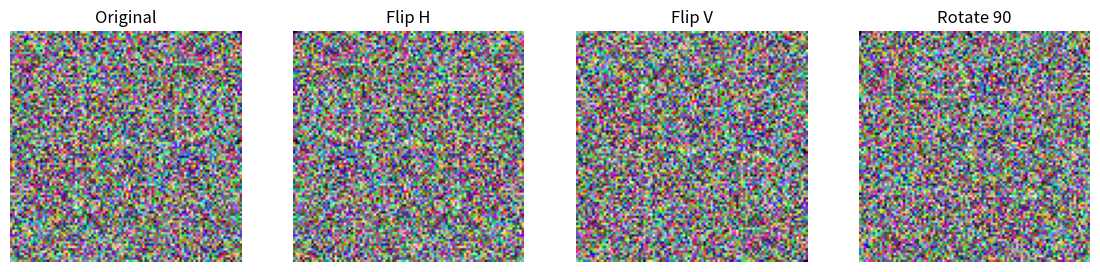

Write the Python code that produced this figure.
import numpy as np
import matplotlib.pyplot as plt

np.random.seed(42)
image = np.random.randint(0, 256, (100, 100, 3), dtype=np.uint8)

# Normalization
normalized_01 = image / 255.0
normalized_centered = (image / 255.0 - 0.5) * 2  # [-1, 1]

print(f"Original range: [{image.min()}, {image.max()}]")
print(f"Normalized [0,1]: [{normalized_01.min():.2f}, {normalized_01.max():.2f}]")
print(f"Normalized [-1,1]: [{normalized_centered.min():.2f}, {normalized_centered.max():.2f}]")

# Simple augmentations
flipped_h = np.fliplr(image)
flipped_v = np.flipud(image)
rotated = np.rot90(image)

fig, axes = plt.subplots(1, 4, figsize=(14, 3))
for ax, img, title in zip(axes, [image, flipped_h, flipped_v, rotated], 
                           ['Original', 'Flip H', 'Flip V', 'Rotate 90']):
    ax.imshow(img)
    ax.set_title(title)
    ax.axis('off')
plt.show()
